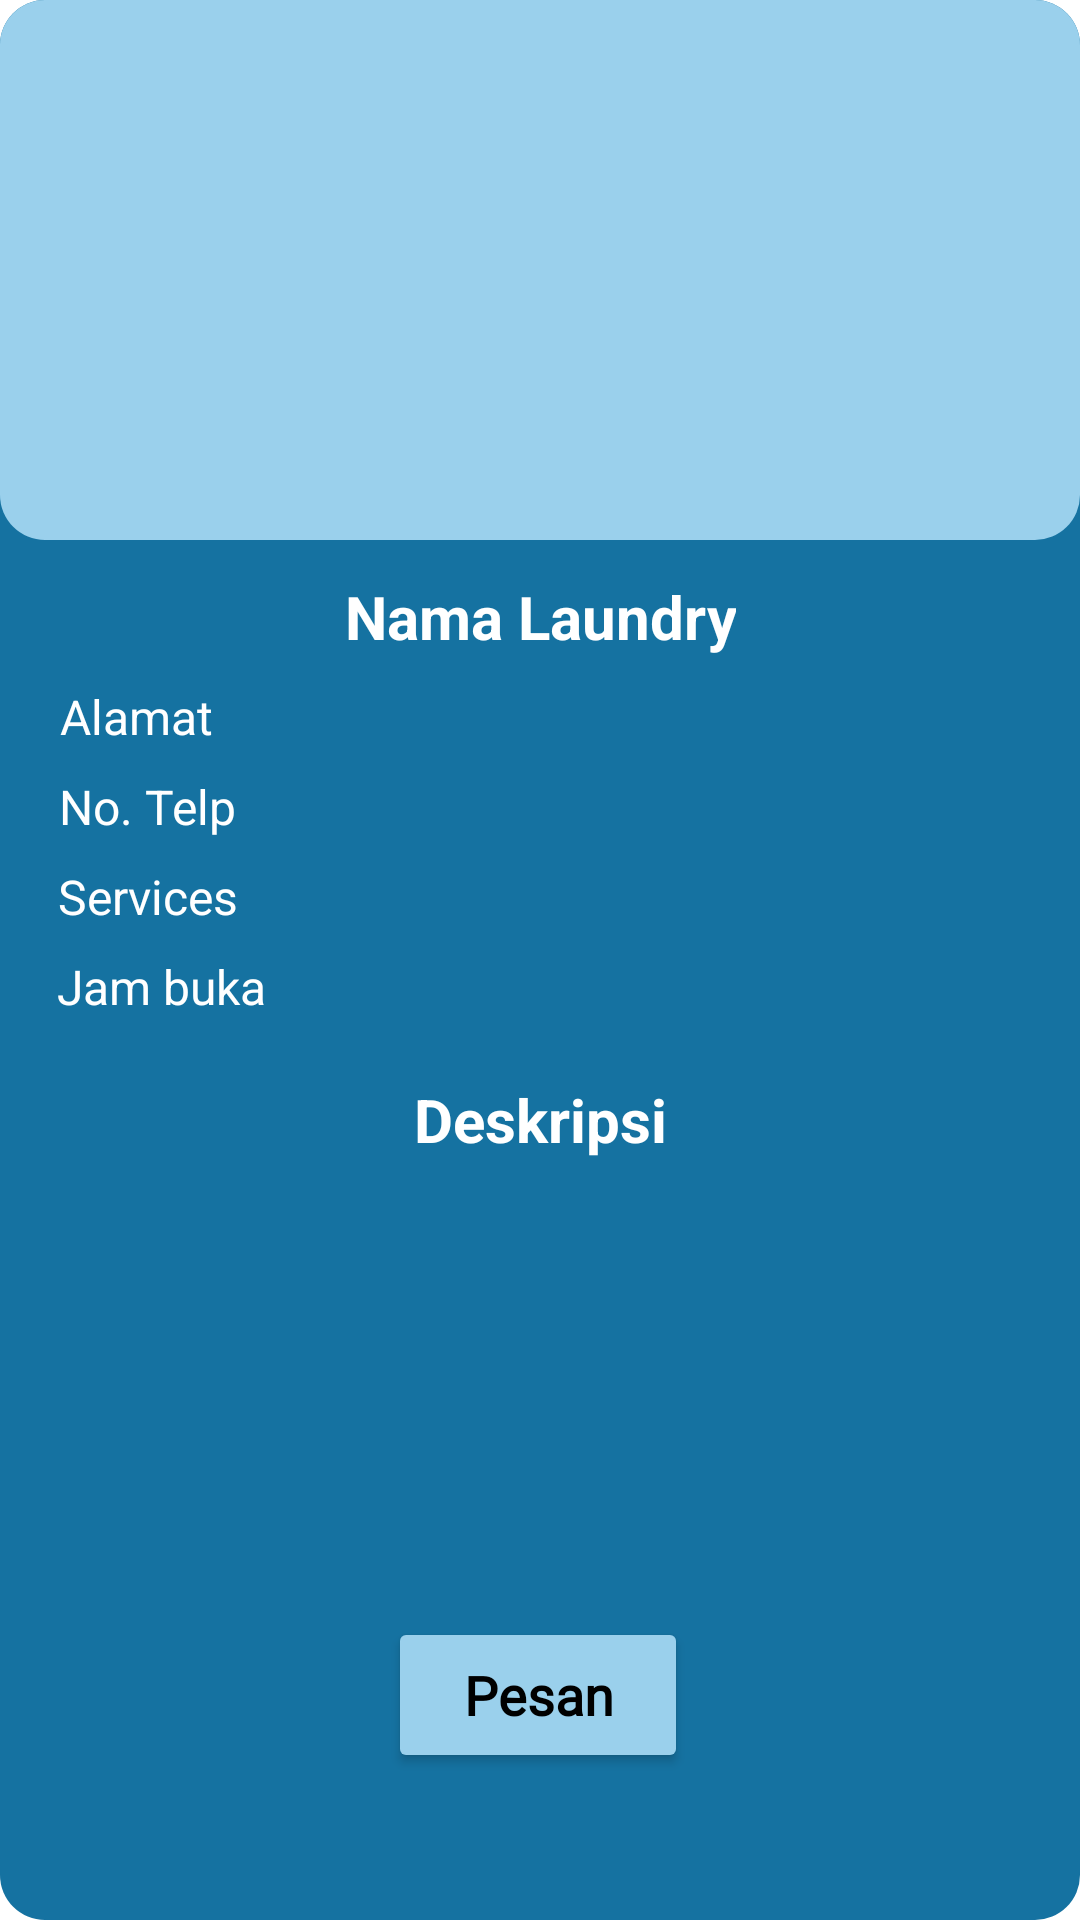

The Android layout XML behind this screen, and the referenced resources:
<!-- AndroidManifest.xml: application theme Theme.TestAwal -->
<!-- res/layout/popup.xml -->
<?xml version="1.0" encoding="utf-8"?>
<androidx.constraintlayout.widget.ConstraintLayout xmlns:android="http://schemas.android.com/apk/res/android"
    xmlns:app="http://schemas.android.com/apk/res-auto"
    xmlns:tools="http://schemas.android.com/tools"
    android:layout_width="380dp"
    android:layout_height="580dp"
    android:orientation="vertical"
    android:layout_gravity="center"
    android:background="@drawable/backgroundmainpopup"
    android:id="@+id/parentLayout">

    <androidx.constraintlayout.widget.ConstraintLayout
        android:background="@drawable/popupatas"
        android:id="@+id/constraintTop"
        android:layout_width="match_parent"
        android:layout_height="180dp"
        app:layout_constraintEnd_toEndOf="parent"
        app:layout_constraintStart_toStartOf="parent"
        app:layout_constraintTop_toTopOf="parent">

        <ImageView
            android:id="@+id/iconPopup"
            android:layout_width="150dp"
            android:layout_height="150dp"
            android:layout_marginTop="15dp"
            app:layout_constraintEnd_toEndOf="parent"
            app:layout_constraintHorizontal_bias="0.498"
            app:layout_constraintStart_toStartOf="parent"
            app:layout_constraintTop_toTopOf="parent"
            tools:ignore="MissingConstraints" />
    </androidx.constraintlayout.widget.ConstraintLayout>

    <androidx.constraintlayout.widget.ConstraintLayout
        android:layout_marginTop="12dp"
        android:id="@+id/constraintAbout"
        android:layout_width="match_parent"
        android:layout_height="wrap_content"
        app:layout_constraintEnd_toEndOf="parent"
        app:layout_constraintStart_toStartOf="parent"
        app:layout_constraintTop_toBottomOf="@+id/constraintTop">

        <TextView
            android:id="@+id/txtNamaLaundry"
            android:layout_width="wrap_content"
            android:layout_height="wrap_content"
            android:text="Nama Laundry"
            android:textAlignment="center"
            android:textColor="@color/white"
            android:textSize="20dp"
            android:textStyle="bold"
            app:layout_constraintEnd_toEndOf="parent"
            app:layout_constraintStart_toStartOf="parent"
            app:layout_constraintTop_toTopOf="parent" />

        <TextView
            android:id="@+id/txtAlamat"
            android:layout_width="wrap_content"
            android:layout_height="wrap_content"
            android:layout_marginTop="36dp"
            android:paddingLeft="5dp"
            android:text="Alamat"
            android:textColor="@color/white"
            android:textSize="16dp"
            app:layout_constraintEnd_toEndOf="parent"
            app:layout_constraintHorizontal_bias="0.049"
            app:layout_constraintStart_toStartOf="parent"
            app:layout_constraintTop_toTopOf="@+id/txtNamaLaundry" />

        <TextView
            android:id="@+id/Alamat"
            android:layout_width="240dp"
            android:layout_height="wrap_content"
            android:layout_marginTop="36dp"
            android:layout_marginLeft="40dp"
            android:paddingLeft="10dp"
            android:background="@drawable/edittextdetaillaundry"
            android:textColor="@color/black"
            android:textSize="16dp"
            app:layout_constraintEnd_toEndOf="parent"
            app:layout_constraintStart_toStartOf="@id/txtAlamat"
            app:layout_constraintTop_toTopOf="@+id/txtNamaLaundry" />

        <TextView
            android:id="@+id/txtTelp"
            android:layout_width="wrap_content"
            android:layout_height="wrap_content"
            android:layout_marginTop="30dp"
            android:paddingLeft="5dp"
            android:text="No. Telp"
            android:textColor="@color/white"
            android:textSize="16dp"
            app:layout_constraintEnd_toEndOf="parent"
            app:layout_constraintHorizontal_bias="0.049"
            app:layout_constraintStart_toStartOf="parent"
            app:layout_constraintTop_toTopOf="@+id/txtAlamat" />

        <TextView
            android:id="@+id/Telp"
            android:layout_width="240dp"
            android:layout_height="wrap_content"
            android:layout_marginTop="30dp"
            android:layout_marginLeft="40dp"
            android:background="@drawable/edittextdetaillaundry"
            android:textColor="@color/black"
            android:textSize="16dp"
            android:paddingLeft="10dp"
            app:layout_constraintEnd_toEndOf="parent"
            app:layout_constraintStart_toStartOf="@id/txtTelp"
            app:layout_constraintTop_toTopOf="@+id/Alamat" />

        <TextView
            android:id="@+id/txtService"
            android:layout_width="wrap_content"
            android:layout_height="wrap_content"
            android:layout_marginTop="30dp"
            android:paddingLeft="5dp"
            android:text="Services"
            android:textColor="@color/white"
            android:textSize="16dp"
            app:layout_constraintEnd_toEndOf="parent"
            app:layout_constraintHorizontal_bias="0.049"
            app:layout_constraintStart_toStartOf="parent"
            app:layout_constraintTop_toTopOf="@+id/txtTelp" />

        <TextView
            android:id="@+id/Service"
            android:layout_width="240dp"
            android:layout_height="wrap_content"
            android:layout_marginTop="30dp"
            android:layout_marginLeft="40dp"
            android:background="@drawable/edittextdetaillaundry"
            android:textColor="@color/black"
            android:textSize="16dp"
            android:textAlignment="textStart"
            android:paddingLeft="10dp"
            app:layout_constraintEnd_toEndOf="parent"
            app:layout_constraintStart_toStartOf="@id/txtService"
            app:layout_constraintTop_toTopOf="@+id/Telp" />

        <TextView
            android:id="@+id/txtJam"
            android:layout_width="wrap_content"
            android:layout_height="wrap_content"
            android:layout_marginTop="30dp"
            android:paddingLeft="5dp"
            android:text="Jam buka"
            android:textColor="@color/white"
            android:textSize="16dp"
            app:layout_constraintEnd_toEndOf="parent"
            app:layout_constraintHorizontal_bias="0.049"
            app:layout_constraintStart_toStartOf="parent"
            app:layout_constraintTop_toTopOf="@+id/txtService" />

        <TextView
            android:id="@+id/Jam"
            android:layout_width="240dp"
            android:layout_height="wrap_content"
            android:layout_marginTop="30dp"
            android:layout_marginLeft="40dp"
            android:background="@drawable/edittextdetaillaundry"
            android:textColor="@color/black"
            android:textSize="16dp"
            android:textAlignment="textStart"
            android:paddingLeft="10dp"
            app:layout_constraintEnd_toEndOf="parent"
            app:layout_constraintStart_toStartOf="@id/txtService"
            app:layout_constraintTop_toTopOf="@+id/Service" />

    </androidx.constraintlayout.widget.ConstraintLayout>

    <androidx.constraintlayout.widget.ConstraintLayout
        android:id="@+id/constraintServices"
        android:layout_width="match_parent"
        android:layout_height="wrap_content"
        app:layout_constraintEnd_toEndOf="parent"
        app:layout_constraintStart_toStartOf="parent"
        app:layout_constraintTop_toBottomOf="@+id/constraintAbout"
        android:layout_marginTop="20dp">

        <TextView
            android:id="@+id/txtDescs"
            android:layout_width="wrap_content"
            android:layout_height="wrap_content"
            android:text="Deskripsi"
            android:textStyle="bold"
            android:textAlignment="center"
            android:textColor="@color/white"
            android:textSize="20dp"
            app:layout_constraintEnd_toEndOf="parent"
            app:layout_constraintStart_toStartOf="parent"
            app:layout_constraintTop_toTopOf="parent" />

        <TextView
            android:id="@+id/description"
            android:layout_width="300dp"
            android:layout_height="80dp"
            android:layout_marginTop="30dp"
            android:paddingLeft="5dp"
            android:background="@drawable/edittextdetaillaundry"
            android:textColor="@color/black"
            android:textSize="16dp"
            android:text=""
            android:gravity="center"
            app:layout_constraintEnd_toEndOf="parent"
            app:layout_constraintStart_toStartOf="parent"
            app:layout_constraintTop_toTopOf="@+id/txtDescs" />

    </androidx.constraintlayout.widget.ConstraintLayout>

    <androidx.constraintlayout.widget.ConstraintLayout
        android:layout_width="match_parent"
        android:layout_height="wrap_content"
        android:layout_marginTop="20dp"
        app:layout_constraintBottom_toBottomOf="parent"
        app:layout_constraintEnd_toEndOf="parent"
        app:layout_constraintHorizontal_bias="1.0"
        app:layout_constraintStart_toStartOf="parent"
        app:layout_constraintTop_toBottomOf="@+id/constraintServices">

        <Button
            android:id="@+id/btnPopup"
            android:layout_width="100dp"
            android:layout_height="52dp"
            android:text="Pesan"
            android:backgroundTint="#9AD0EC"
            android:textColor="@color/black"
            android:textSize="18dp"
            android:fontFamily="@font/ralewayregular"
            android:textAllCaps="false"
            android:textStyle="bold"
            app:layout_constraintBottom_toBottomOf="parent"
            app:layout_constraintEnd_toEndOf="parent"
            app:layout_constraintHorizontal_bias="0.498"
            app:layout_constraintStart_toStartOf="parent"
            app:layout_constraintTop_toTopOf="parent"
            app:layout_constraintVertical_bias="0.137" />

    </androidx.constraintlayout.widget.ConstraintLayout>


</androidx.constraintlayout.widget.ConstraintLayout>
<!-- resources referenced by this layout -->
<resources>
  <color name="black">#FF000000</color>
  <color name="white">#FFFFFFFF</color>
  <!-- drawable backgroundmainpopup (drawable) -->
  <?xml version="1.0" encoding="utf-8"?>
  <shape xmlns:android="http://schemas.android.com/apk/res/android"
      android:shape="rectangle">
  
      <solid android:color="#1572A1" />
      <corners
          android:bottomRightRadius="15dp"
          android:bottomLeftRadius="15dp"
          android:topLeftRadius="15dp"
          android:topRightRadius="15dp" />
  </shape>
  <!-- drawable popupatas (drawable) -->
  <?xml version="1.0" encoding="utf-8"?>
  <shape xmlns:android="http://schemas.android.com/apk/res/android"
      android:shape="rectangle">
  
      <solid android:color="@color/lightblue" />
      <corners
          android:bottomRightRadius="15dp"
          android:bottomLeftRadius="15dp"
          android:topLeftRadius="15dp"
          android:topRightRadius="15dp" />
  </shape>
  <style name="Theme.TestAwal" parent="Theme.MaterialComponents.DayNight.DarkActionBar">
          
          <item name="colorPrimary">@color/blue</item>
          <item name="colorPrimaryVariant">@color/black</item>
          <item name="colorOnPrimary">@color/blue</item>
          
          
          
          
          
          <item name="android:statusBarColor" tools:targetApi="l">?attr/colorPrimaryVariant</item>
          
      </style>
  <color name="lightblue">#9AD0EC</color>
  <color name="blue">#1572A1</color>
</resources>
